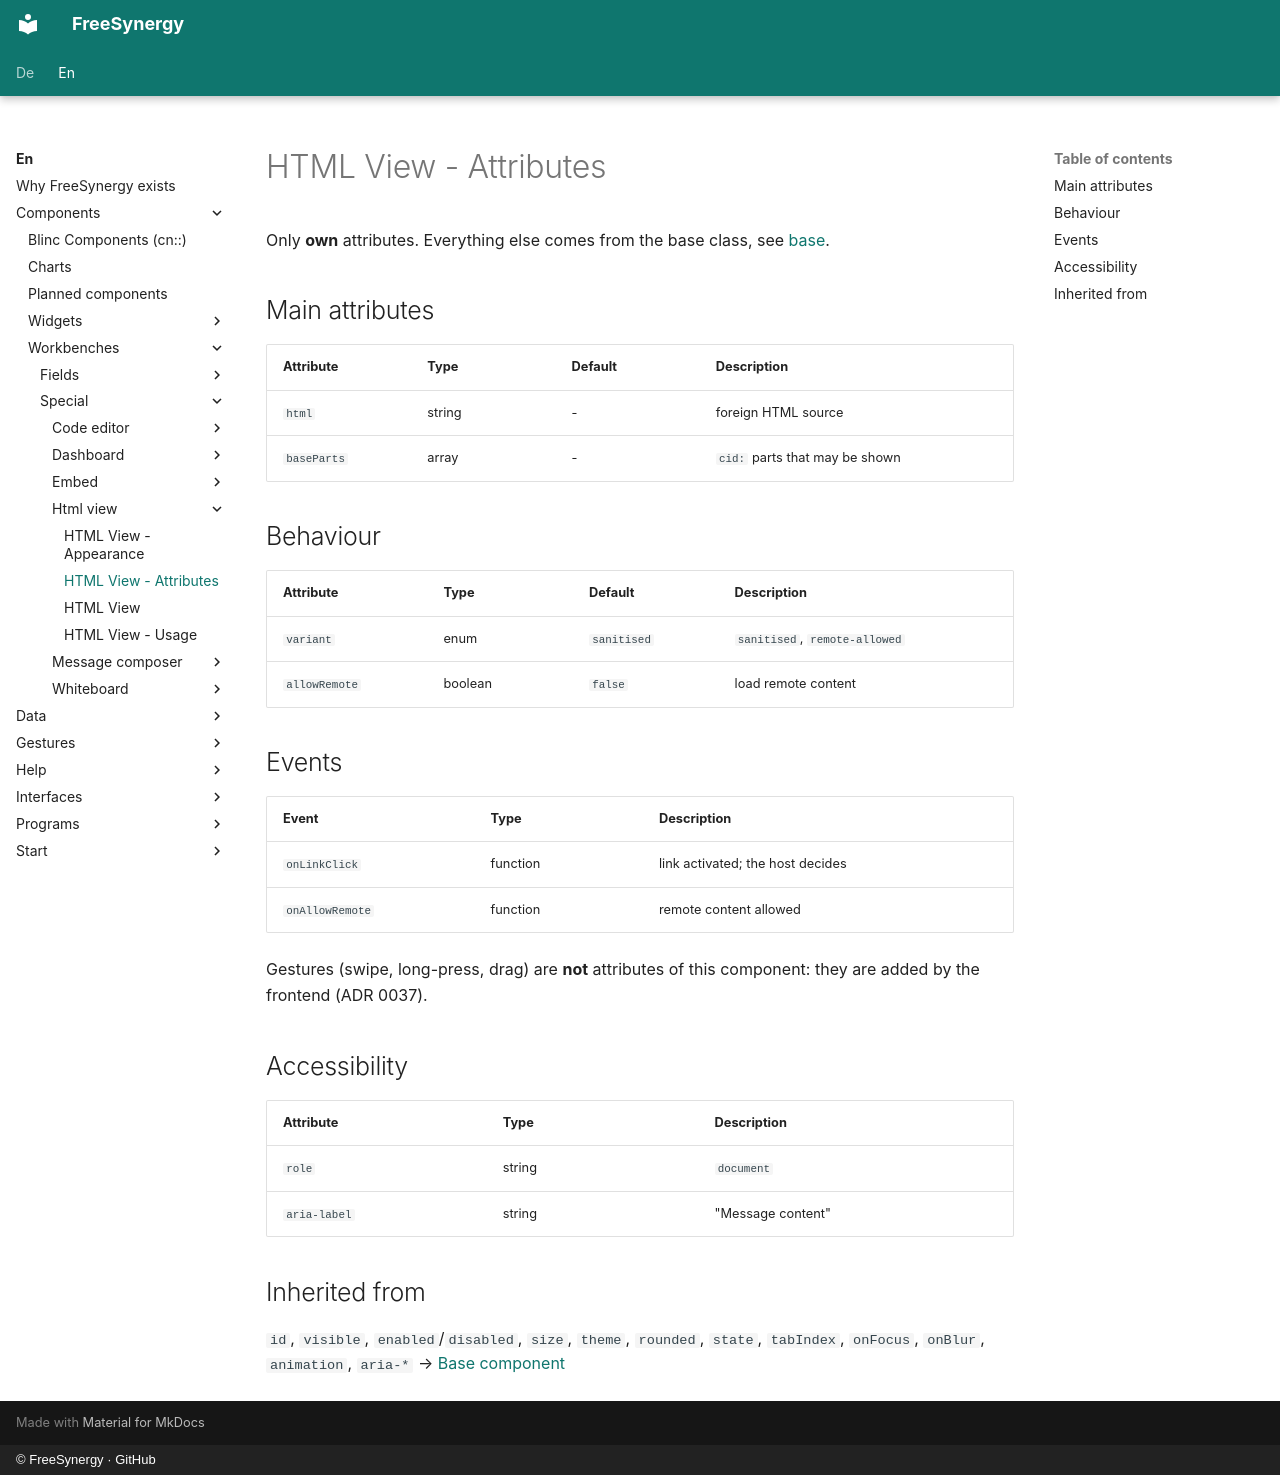

repository: FreeSynergy/fs-documentation · page: en/components/workbenches/special/html-view/attributes/index.html · generator: mkdocs · copyright: © FreeSynergy · GitHub

# HTML View - Attributes

Only **own** attributes. Everything else comes from the base class, see
[base](../../../primitives/basics/base.md).

## Main attributes

| Attribute | Type | Default | Description |
|---|---|---|---|
| `html` | string | - | foreign HTML source |
| `baseParts` | array | - | `cid:` parts that may be shown |

## Behaviour

| Attribute | Type | Default | Description |
|---|---|---|---|
| `variant` | enum | `sanitised` | `sanitised`, `remote-allowed` |
| `allowRemote` | boolean | `false` | load remote content |

## Events

| Event | Type | Description |
|---|---|---|
| `onLinkClick` | function | link activated; the host decides |
| `onAllowRemote` | function | remote content allowed |

Gestures (swipe, long-press, drag) are **not** attributes of this component: they are added
by the frontend (ADR 0037).

## Accessibility

| Attribute | Type | Description |
|---|---|---|
| `role` | string | `document` |
| `aria-label` | string | "Message content" |

## Inherited from

`id`, `visible`, `enabled`/`disabled`, `size`, `theme`, `rounded`, `state`, `tabIndex`,
`onFocus`, `onBlur`, `animation`, `aria-*` → [Base component](../../../primitives/basics/base.md)
